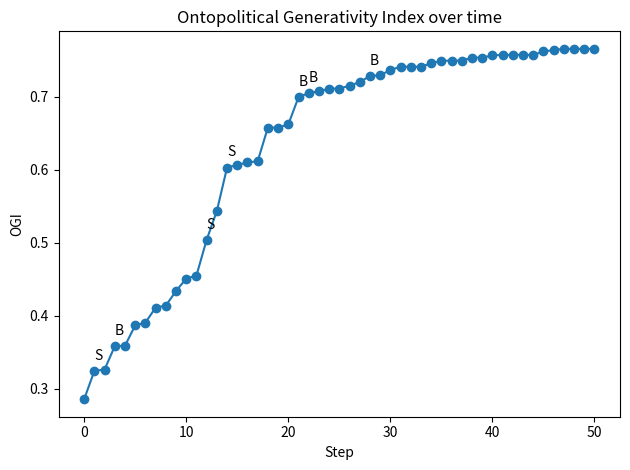

Here is the Python script that generated this plot:
"""
Applied TIL (Transcendental Induction Logic) — Minimal Working Simulation
-----------------------------------------------------------------------
This script simulates an evolving logic L under conditions C using the
TIL loop:
  - Detect anomalies (Scar-Induction 𝓘_S)
  - Detect stabilizing patterns (Bloom-Induction 𝓘_B)
  - Update logic via a policy Upd_Π
  - Enforce adoption gates: COH, ADEQ, SAFE, GEN
It prints a step-by-step trace and plots the Ontopolitical Generativity
Index (OGI) over time, annotating Scar/Bloom events.

Run:
  python til_sim.py

Dependencies:
  - matplotlib (for the OGI chart)

Feel free to extend the placeholders with your domain semantics.
"""
from __future__ import annotations

import math
import random
from dataclasses import dataclass, field
from typing import Dict, List, Tuple, Optional

# ------------------------------
# Configuration / Random seed
# ------------------------------
SEED = 42
random.seed(SEED)

# ------------------------------
# Data structures
# ------------------------------
@dataclass
class Rule:
    name: str
    weight: float = 1.0  # influence in OGI computations
    risk: float = 0.0    # safety risk contribution

@dataclass
class LogicState:
    version: int
    rules: Dict[str, Rule] = field(default_factory=dict)
    coverage: float = 0.20  # how much of the target phenomenon L can capture [0,1]
    stability: float = 0.60 # internal stability [0,1]; affected by rule churn
    novelty: float = 0.10   # exploratory capacity [0,1]

    def clone(self) -> 'LogicState':
        return LogicState(
            version=self.version,
            rules={k: Rule(r.name, r.weight, r.risk) for k, r in self.rules.items()},
            coverage=self.coverage,
            stability=self.stability,
            novelty=self.novelty,
        )

@dataclass
class Conditions:
    # Conditions-of-possibility C (constraints/KPIs)
    min_coverage: float = 0.30
    max_risk: float = 0.35
    min_stability: float = 0.40

@dataclass
class SAT:  # Structured Anomaly Token
    kind: str     # e.g., 'undercapture', 'contradiction', 'fragility'
    severity: float  # [0,1]

@dataclass
class Bloom:
    pattern: str
    strength: float  # [0,1]

@dataclass
class StepLog:
    step: int
    event: str  # 'scar' or 'bloom' or 'none'
    sat: Optional[SAT]
    bloom: Optional[Bloom]
    ogi: float
    gates_passed: Tuple[bool, bool, bool, bool]  # (COH, ADEQ, SAFE, GEN)
    comment: str = ""

# ------------------------------
# OGI (Ontopolitical Generativity Index)
# ------------------------------

def compute_ogi(L: LogicState) -> float:
    """Simple composite metric in [0,1] (clipped).
    Increase with coverage & novelty; decrease with excess risk; reward stability.
    Risk is summed from rules.
    """
    risk = sum(r.risk for r in L.rules.values())
    raw = 0.45 * L.coverage + 0.25 * L.stability + 0.25 * L.novelty - 0.30 * risk
    return max(0.0, min(1.0, raw))

# ------------------------------
# Event generators (Scar / Bloom)
# ------------------------------

def detect_sat(L: LogicState, C: Conditions) -> Optional[SAT]:
    risk = sum(r.risk for r in L.rules.values())
    # Trigger probabilities based on state; you can replace with domain checks
    p_under = max(0.0, (C.min_coverage - L.coverage))
    p_frag  = max(0.0, (C.min_stability - L.stability)) * 0.8
    p_risk  = max(0.0, (risk - C.max_risk)) * 0.9
    # Mild background chance of contradiction if many rules
    p_contra = max(0.0, (len(L.rules) - 6) * 0.03)

    # Normalize rough probabilities
    probs = [p_under, p_frag, p_risk, p_contra]
    labels = ['undercapture', 'fragility', 'risk_over', 'contradiction']
    total = sum(probs)
    if total <= 0 and random.random() > 0.1:
        return None
    # Weighted pick
    if total <= 0:
        kind = 'undercapture'
    else:
        r = random.random() * total
        acc = 0.0
        kind = labels[-1]
        for p, lab in zip(probs, labels):
            acc += p
            if r <= acc:
                kind = lab
                break
    severity = min(1.0, 0.3 + random.random() * 0.7)
    return SAT(kind=kind, severity=severity)

def detect_bloom(L: LogicState) -> Optional[Bloom]:
    # Bloom more likely when novelty is moderate and stability reasonable
    p_bloom = max(0.0, (0.5 - abs(L.novelty - 0.5))) * (0.4 + 0.6 * L.stability)
    if random.random() < p_bloom:
        return Bloom(pattern=f"pattern_{random.randint(1,999)}", strength=0.3 + 0.7 * random.random())
    return None

# ------------------------------
# Update Policy (Upd_Π)
# ------------------------------

def update_logic(L: LogicState, sat: Optional[SAT], bloom: Optional[Bloom]) -> LogicState:
    Lp = L.clone()
    Lp.version += 1

    if sat:
        # Scar-Induction — repair moves depend on SAT kind
        if sat.kind == 'undercapture':
            # Add a new explanatory rule; increases coverage & risk slightly, reduces stability
            rname = f"rule_cov_{Lp.version}"
            Lp.rules[rname] = Rule(rname, weight=1.0, risk=0.05 + 0.10 * sat.severity)
            Lp.coverage += 0.10 + 0.20 * sat.severity
            Lp.stability -= 0.05 + 0.10 * sat.severity
            Lp.novelty += 0.05
        elif sat.kind == 'fragility':
            # Consolidate rules; reduce risk and increase stability, slight coverage loss
            if Lp.rules:
                # Remove weakest rule by weight/risk ratio
                weakest = sorted(Lp.rules.values(), key=lambda r: (r.weight - r.risk))[:1]
                for w in weakest:
                    Lp.rules.pop(w.name, None)
            Lp.stability += 0.10 + 0.20 * sat.severity
            Lp.coverage -= 0.05
            Lp.novelty -= 0.05
        elif sat.kind == 'risk_over':
            # Harden safety; reduce risks on all rules, reduce novelty
            for rr in Lp.rules.values():
                rr.risk = max(0.0, rr.risk - (0.05 + 0.10 * sat.severity))
            Lp.stability += 0.05
            Lp.novelty -= 0.10
        elif sat.kind == 'contradiction':
            # Add reflection rule; improves stability but adds small risk
            rname = f"rule_reflect_{Lp.version}"
            Lp.rules[rname] = Rule(rname, weight=0.8, risk=0.06)
            Lp.stability += 0.15
            Lp.novelty += 0.02
        # Clamp
        Lp.coverage = max(0.0, min(1.0, Lp.coverage))
        Lp.stability = max(0.0, min(1.0, Lp.stability))
        Lp.novelty = max(0.0, min(1.0, Lp.novelty))

    if bloom:
        # Bloom-Induction — formalize stable pattern as low-risk rule
        rname = f"rule_bloom_{Lp.version}"
        added_risk = 0.02 + 0.05 * (1.0 - bloom.strength)
        Lp.rules[rname] = Rule(rname, weight=0.6 + 0.4 * bloom.strength, risk=added_risk)
        Lp.stability += 0.05 + 0.10 * bloom.strength
        Lp.coverage += 0.05 * bloom.strength
        Lp.novelty = max(0.0, Lp.novelty - 0.05)
        Lp.coverage = min(1.0, Lp.coverage)
        Lp.stability = min(1.0, Lp.stability)

    # Gentle drift to avoid stagnation
    Lp.novelty = max(0.0, min(1.0, Lp.novelty + random.uniform(-0.02, 0.02)))
    return Lp

# ------------------------------
# Adoption gates: COH, ADEQ, SAFE, GEN
# ------------------------------

def gate_coh(L: LogicState) -> bool:
    # Coherence gate: penalize excessive churn and contradictory mass (proxy by rule count vs stability)
    return L.stability >= 0.35 and len(L.rules) <= 18

def gate_adeq(L: LogicState, C: Conditions) -> bool:
    return L.coverage >= C.min_coverage and L.stability >= C.min_stability

def gate_safe(L: LogicState, C: Conditions) -> bool:
    risk = sum(r.risk for r in L.rules.values())
    return risk <= C.max_risk

def gate_gen(prev_ogi: float, new_ogi: float) -> bool:
    return new_ogi >= prev_ogi - 1e-9  # allow equality

# ------------------------------
# Simulation
# ------------------------------

def simulate(steps: int = 50, verbose: bool = True) -> Tuple[List[LogicState], List[StepLog]]:
    # Initial state
    L = LogicState(version=0,
                   rules={f"base_{i}": Rule(f"base_{i}", weight=1.0, risk=0.03) for i in range(3)},
                   coverage=0.25,
                   stability=0.65,
                   novelty=0.15)
    C = Conditions()

    history: List[LogicState] = [L.clone()]
    logs: List[StepLog] = []

    prev_ogi = compute_ogi(L)

    for t in range(1, steps + 1):
        sat = detect_sat(L, C)
        bloom = None if sat else detect_bloom(L)  # prefer SAT when both possible

        Lp = update_logic(L, sat, bloom)
        new_ogi = compute_ogi(Lp)

        coh = gate_coh(Lp)
        adeq = gate_adeq(Lp, C)
        safe = gate_safe(Lp, C)
        gen = gate_gen(prev_ogi, new_ogi)

        if not (coh and adeq and safe and gen):
            # If any gate fails, attempt a soft repair: roll back the highest-risk rule
            # and re-evaluate once.
            highest = None
            if Lp.rules:
                highest = max(Lp.rules.values(), key=lambda r: r.risk)
                Lp.rules.pop(highest.name, None)
                # Improve stability slightly after rollback
                Lp.stability = min(1.0, Lp.stability + 0.05)
                new_ogi = compute_ogi(Lp)
                coh = gate_coh(Lp)
                adeq = gate_adeq(Lp, C)
                safe = gate_safe(Lp, C)
                gen = gate_gen(prev_ogi, new_ogi)

        gates = (coh, adeq, safe, gen)
        accepted = all(gates)

        event = 'none'
        comment = ''
        if sat and accepted:
            event = 'scar'
            comment = f"Applied repair for {sat.kind} (sev={sat.severity:.2f})."
        elif bloom and accepted:
            event = 'bloom'
            comment = f"Integrated {bloom.pattern} (str={bloom.strength:.2f})."
        elif not accepted:
            event = 'none'
            comment = 'Update rejected by gates; soft rollback applied.'

        if accepted:
            L = Lp
            prev_ogi = new_ogi
        # else keep previous L

        history.append(L.clone())
        logs.append(StepLog(step=t, event=event, sat=sat, bloom=bloom, ogi=prev_ogi, gates_passed=gates, comment=comment))

        if verbose:
            sat_msg = f"SAT={sat.kind}(sev={sat.severity:.2f})" if sat else "SAT=None"
            blo_msg = f"Bloom={bloom.pattern}(str={bloom.strength:.2f})" if bloom else "Bloom=None"
            print(f"t={t:02d} v={L.version:02d} | {sat_msg} | {blo_msg} | OGI={prev_ogi:.3f} | Gates={gates} | {comment}")

    return history, logs

# ------------------------------
# Visualization
# ------------------------------

def plot_ogi(history: List[LogicState], logs: List[StepLog]) -> None:
    import matplotlib.pyplot as plt

    xs = list(range(len(history)))
    ys = [compute_ogi(L) for L in history]

    plt.figure()
    plt.plot(xs, ys, marker='o')
    plt.xlabel('Step')
    plt.ylabel('OGI')
    plt.title('Ontopolitical Generativity Index over time')

    # Annotate Scar/Bloom points
    for lg in logs:
        if lg.event in ('scar', 'bloom'):
            x = lg.step
            y = ys[x]
            txt = 'S' if lg.event == 'scar' else 'B'
            plt.annotate(txt, (x, y), textcoords="offset points", xytext=(0,8))

    plt.tight_layout()
    plt.show()

# ------------------------------
# Entrypoint
# ------------------------------
if __name__ == "__main__":
    hist, logs = simulate(steps=50, verbose=True)
    try:
        plot_ogi(hist, logs)
    except Exception as e:
        print("(Plotting skipped)", e)
    print("Simulation complete. Check the console for step logs.")  